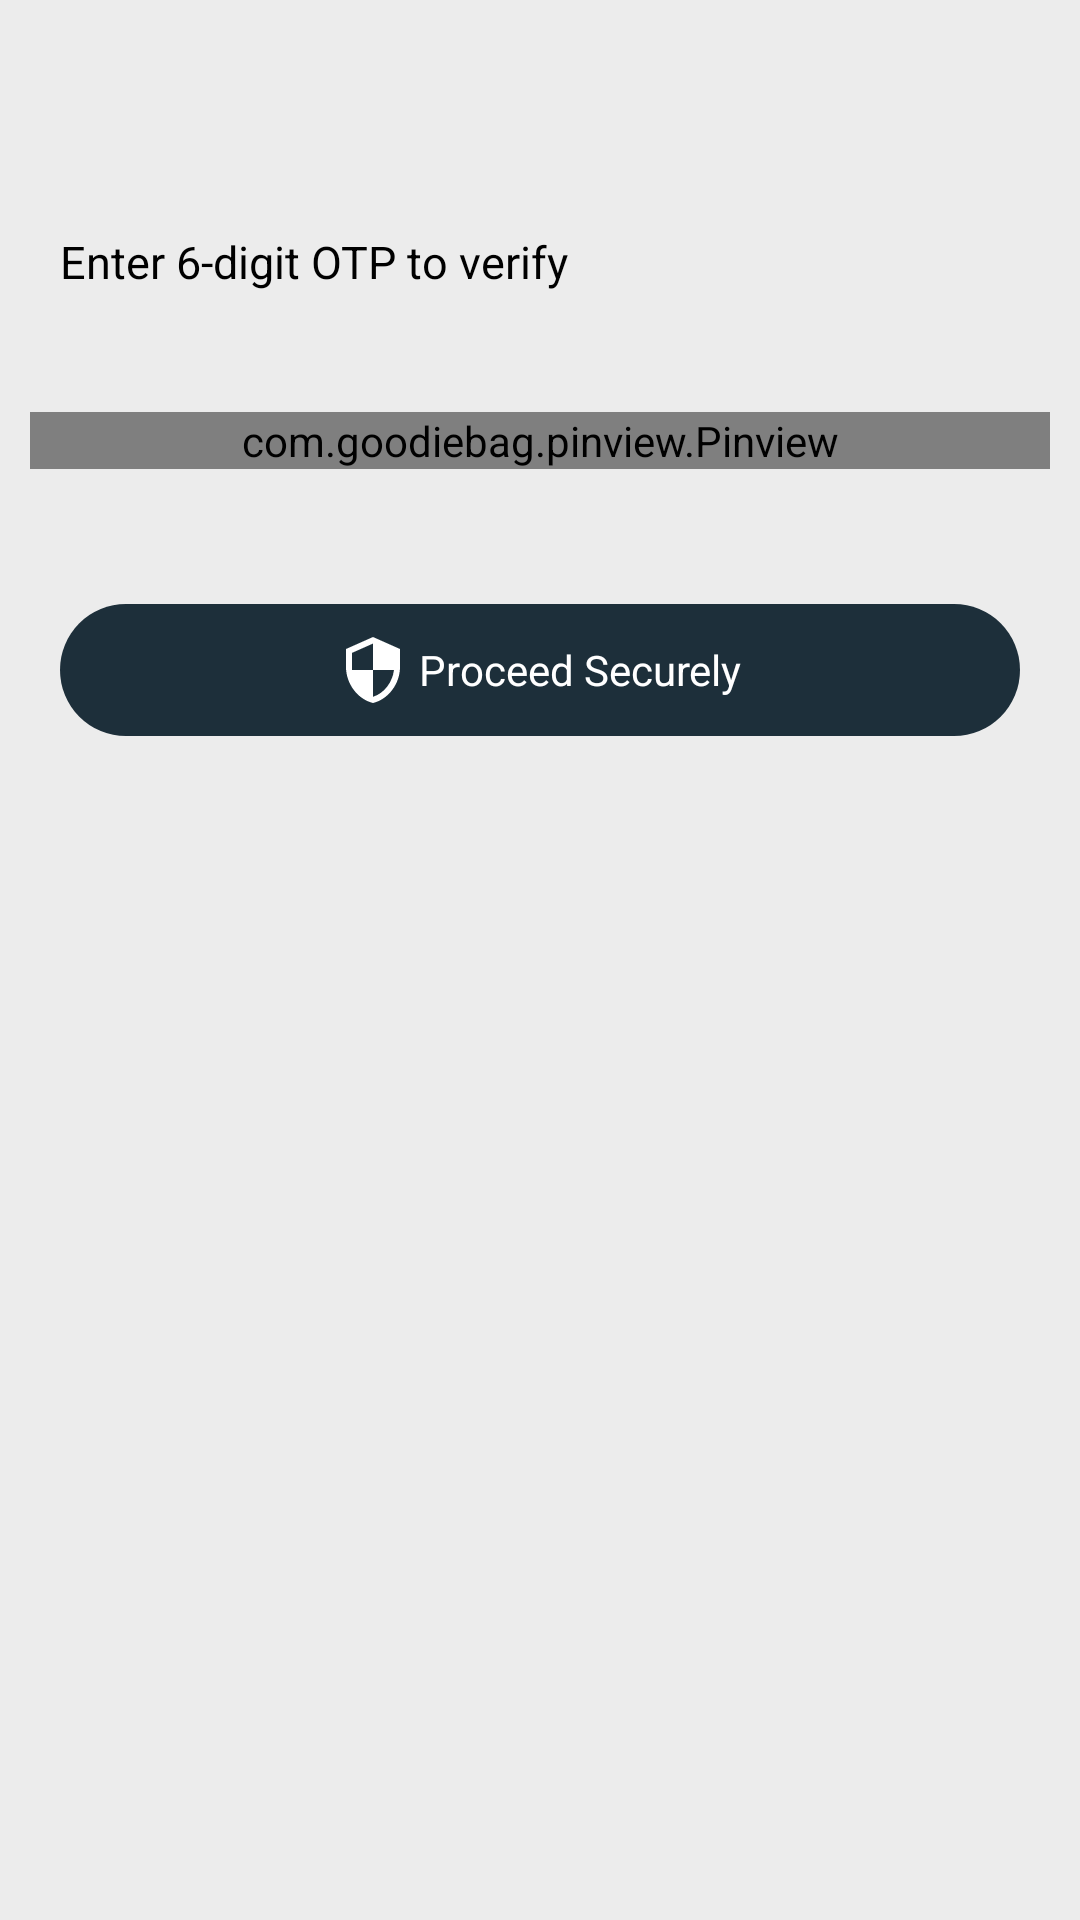

The Android layout XML behind this screen, and the referenced resources:
<!-- AndroidManifest.xml: application theme AppTheme -->
<!-- res/layout/activity_otp.xml -->
<?xml version="1.0" encoding="utf-8"?>
<LinearLayout
    xmlns:android="http://schemas.android.com/apk/res/android" xmlns:tools="http://schemas.android.com/tools"
    xmlns:app="http://schemas.android.com/apk/res-auto"
    android:orientation="vertical"
    android:layout_width="match_parent"
    android:background="#ececec"
    android:layout_height="match_parent">

    <LinearLayout
        android:orientation="vertical"
        android:layout_width="match_parent"
        android:layout_height="wrap_content">
        <TextView
            android:padding="10dp"
            android:textSize="20sp"
            android:textColor="@android:color/black"
            tools:text="Hi"
            android:layout_marginTop="10dp"
            android:layout_marginLeft="10dp"
            android:id="@+id/greetings"
            android:layout_width="wrap_content"
            android:layout_height="wrap_content"/>
        <TextView
            android:layout_marginLeft="10dp"
            android:layout_marginTop="10dp"
            android:textSize="15sp"
            android:padding="10dp"
            android:textColor="@android:color/black"
            android:text="Enter 6-digit OTP to verify"
            android:layout_width="wrap_content"
            android:layout_height="wrap_content"/>
        <com.goodiebag.pinview.Pinview
            android:layout_marginLeft="10dp"
            android:layout_marginRight="10dp"
            android:layout_marginTop="30dp"
            android:layout_marginBottom="15dp"
            android:id="@+id/otp"
            app:textSize="10sp"
            app:pinWidth="40dp"
            app:pinHeight="40dp"
            android:gravity="left"
            android:layout_gravity="left"
            app:splitWidth="8dp"
            app:pinBackground="@drawable/background_pin_view"
            app:pinLength="6"
            app:hint="0"
            app:cursorVisible="false"
            app:forceKeyboard="false"
            app:password="false"
            app:inputType="number"
            android:layout_width="match_parent"
            android:layout_height="wrap_content">
        </com.goodiebag.pinview.Pinview>
        <FrameLayout
            android:layout_gravity="left"
            android:layout_marginTop="30dp"
            android:layout_width="match_parent"
            android:layout_height="wrap_content">
            <FrameLayout
                android:id="@+id/proceed"
                android:layout_marginLeft="20dp"
                android:layout_marginRight="20dp"
                android:layout_width="match_parent"
                android:background="@drawable/background_login_btn"
                android:layout_height="wrap_content">
                <TextView
                    android:drawableLeft="@drawable/ic_security"
                    android:layout_gravity="center"
                    android:padding="10dp"
                    android:textColor="@android:color/white"
                    android:gravity="center"
                    android:textAllCaps="false"
                    android:text=" Proceed Securely"
                    android:layout_width="wrap_content"
                    android:layout_height="wrap_content"/>
            </FrameLayout>
            <ProgressBar
                android:id="@+id/progressProceed"
                android:visibility="gone"
                android:layout_gravity="center"
                android:theme="@style/loginPageEditText"
                android:layout_width="wrap_content"
                android:layout_height="wrap_content"/>
        </FrameLayout>
    </LinearLayout>





</LinearLayout>
<!-- resources referenced by this layout -->
<resources>
  <!-- drawable background_login_btn (drawable) -->
  <?xml version="1.0" encoding="utf-8"?>
  <shape xmlns:android="http://schemas.android.com/apk/res/android"
      android:shape="rectangle">
  
      <corners android:radius="50dp" />
      <solid android:color="#1D2F3A" />
  
  </shape>
  <!-- drawable background_pin_view (drawable) -->
  <?xml version="1.0" encoding="utf-8"?>
  <selector xmlns:android="http://schemas.android.com/apk/res/android">
  
      <item android:bottom="1dp">
          <shape xmlns:android="http://schemas.android.com/apk/res/android"
              android:shape="rectangle">
              <corners android:radius="3dp"/>
              <solid android:color="#ffffff"/>
          </shape>
      </item>
  </selector>
  <!-- drawable ic_security (drawable) -->
  <vector xmlns:android="http://schemas.android.com/apk/res/android"
          android:width="24dp"
          android:height="24dp"
          android:viewportWidth="24.0"
          android:viewportHeight="24.0">
      <path
          android:fillColor="#ffffff"
          android:pathData="M12,1L3,5v6c0,5.55 3.84,10.74 9,12 5.16,-1.26 9,-6.45 9,-12L21,5l-9,-4zM12,11.99h7c-0.53,4.12 -3.28,7.79 -7,8.94L12,12L5,12L5,6.3l7,-3.11v8.8z"/>
  </vector>
  <style name="loginPageEditText" parent="@style/Theme.AppCompat.Light">
          <item name="colorAccent">#253744</item>
      </style>
  <style name="AppTheme" parent="Theme.AppCompat.Light.NoActionBar">
          
          <item name="colorPrimary">@color/colorPrimary</item>
          <item name="colorPrimaryDark">@color/colorLoginBackground</item>
          <item name="colorAccent">@color/colorAccent</item>
      </style>
  <color name="colorPrimary">#008577</color>
  <color name="colorLoginBackground">#ececec</color>
  <color name="colorAccent">#D81B60</color>
</resources>
